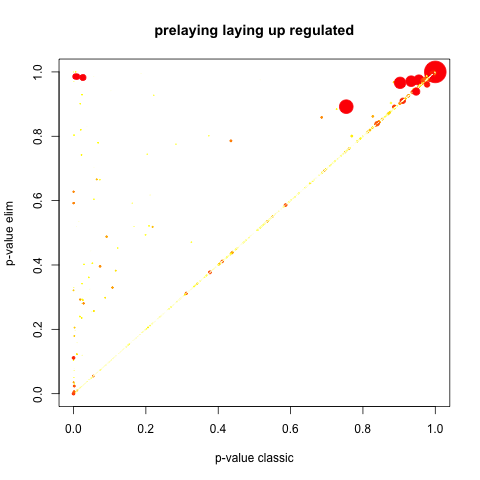

Values plotted in this chart, from the file beside it:
GO.ID, Term, Annotated, Significant, Expected, Rank in classicFisher, classicFisher, classicKS, elimKS
GO:0055114, oxidation-reduction process, 193, 92, 59.16, 1, 1.7e-07, 7.9e-07, 7.9e-07
GO:0055085, transmembrane transport, 289, 125, 88.59, 2, 9.4e-07, 3.3e-08, 1.2e-06
GO:0015991, ATP hydrolysis coupled proton transport, 16, 13, 4.9, 5, 4.1e-05, 8.9e-06, 8.9e-06
GO:0005975, carbohydrate metabolic process, 86, 45, 26.36, 4, 1.6e-05, 1.9e-05, 1.9e-05
GO:0009108, coenzyme biosynthetic process, 39, 23, 11.96, 13, 0.00021, 0.00013, 0.0016
